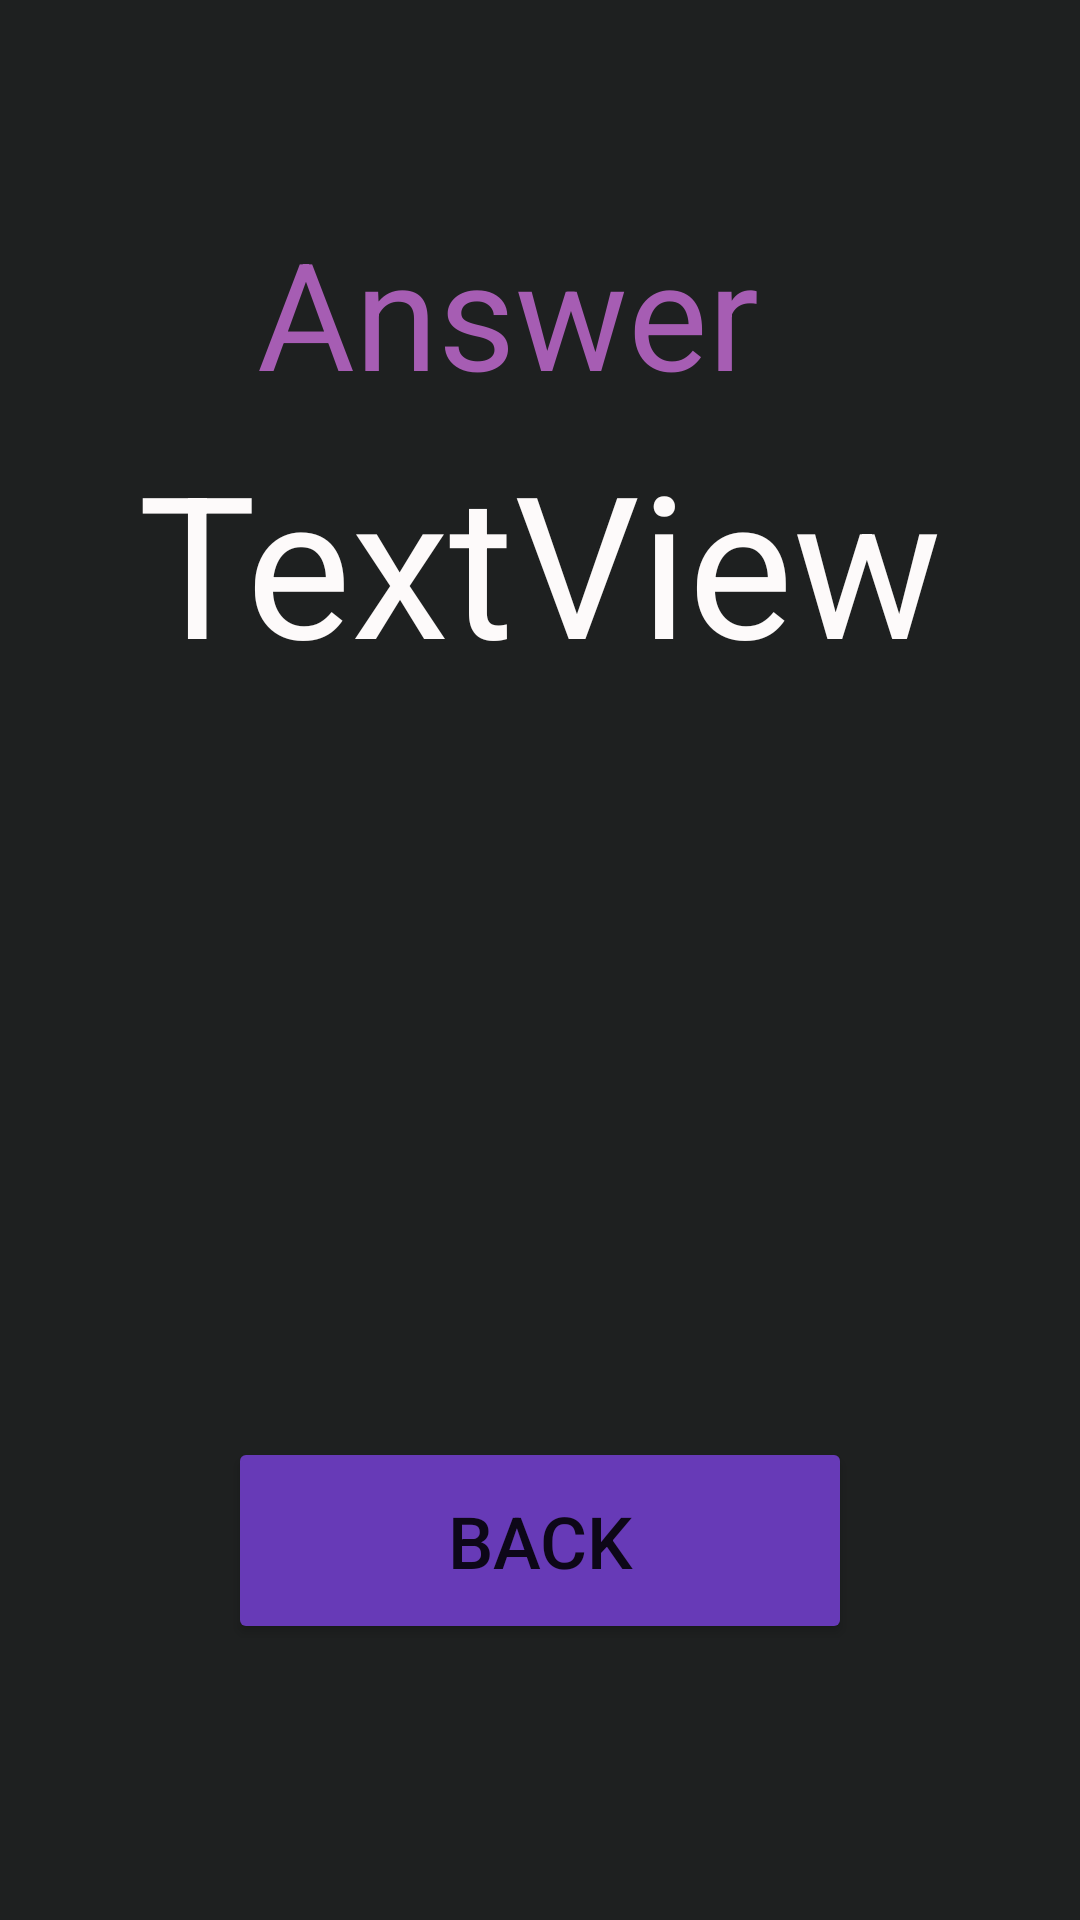

Produce the Android XML layout that renders to this screen, including the resource entries it uses.
<!-- AndroidManifest.xml: application theme Theme.Tutorial3Calculator -->
<!-- res/layout/activity_display.xml -->
<?xml version="1.0" encoding="utf-8"?>
<androidx.constraintlayout.widget.ConstraintLayout xmlns:android="http://schemas.android.com/apk/res/android"
    xmlns:app="http://schemas.android.com/apk/res-auto"
    xmlns:tools="http://schemas.android.com/tools"
    android:layout_width="match_parent"
    android:layout_height="match_parent"
    android:background="#1E2020"
    tools:context=".Activity_Display">

    <TextView
        android:layout_width="189dp"
        android:layout_height="64dp"
        android:text="Answer"
        android:textColor="#A65DB3"
        android:textSize="50sp"
        app:layout_constraintBottom_toTopOf="@+id/txtAnswer"
        app:layout_constraintEnd_toEndOf="parent"
        app:layout_constraintStart_toStartOf="parent"
        app:layout_constraintTop_toTopOf="parent"
        app:layout_constraintVertical_bias="0.894" />

    <TextView
        android:id="@+id/txtAnswer"
        android:layout_width="wrap_content"
        android:layout_height="wrap_content"
        android:layout_marginBottom="248dp"
        android:text="TextView"
        android:textColor="#FDFAFA"
        android:textSize="66dp"
        app:layout_constraintBottom_toTopOf="@+id/btnBack"
        app:layout_constraintEnd_toEndOf="parent"
        app:layout_constraintStart_toStartOf="parent" />

    <Button
        android:id="@+id/btnBack"
        android:layout_width="208dp"
        android:layout_height="69dp"
        android:layout_marginBottom="92dp"
        android:backgroundTint="#673AB7"
        android:text="Back"
        android:textSize="24sp"
        app:layout_constraintBottom_toBottomOf="parent"
        app:layout_constraintEnd_toEndOf="parent"
        app:layout_constraintStart_toStartOf="parent" />
</androidx.constraintlayout.widget.ConstraintLayout>
<!-- resources referenced by this layout -->
<resources>
  <style name="Theme.Tutorial3Calculator" parent="Theme.MaterialComponents.DayNight.DarkActionBar">
          
          <item name="colorPrimary">@color/purple_500</item>
          <item name="colorPrimaryVariant">@color/purple_700</item>
          <item name="colorOnPrimary">@color/white</item>
          
          <item name="colorSecondary">@color/teal_200</item>
          <item name="colorSecondaryVariant">@color/teal_700</item>
          <item name="colorOnSecondary">@color/black</item>
          
          <item name="android:statusBarColor">?attr/colorPrimaryVariant</item>
          
      </style>
  <!-- not gathered from this repository: default colours our renderer supplied (Android Studio template values) -->
  <color name="purple_500">#FF6200EE</color>
  <color name="purple_700">#FF3700B3</color>
  <color name="teal_200">#FF03DAC5</color>
  <color name="teal_700">#FF018786</color>
  <color name="black">#FF000000</color>
  <color name="white">#FFFFFFFF</color>
</resources>
